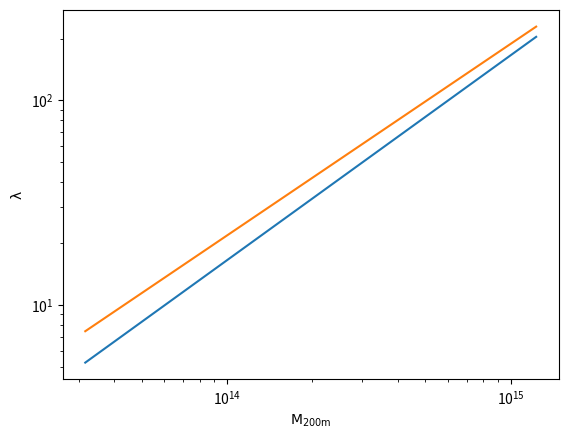

Here is the Python script that generated this plot:
#!/usr/bin/env python
import numpy as np
import matplotlib.pyplot as plt
from scipy.special import erfc

#from clens.util.parameters import NuisanceParameters

class RichnessSelection(object):
    def __init__(self, scaling_relation, lambda_min, lambda_max):
        self.scaling_relation = scaling_relation
        self.lambda_min = lambda_min
        self.lambda_max = lambda_max

    def lnM_selection(self, lnM, z):
        lnlambda_mean = self.scaling_relation.lnlambda_lnM(lnM, z)
        sigma_lambda = self.scaling_relation.scatter(lnM, z)

        x_lo = (np.log(self.lambda_min) - lnlambda_mean)/np.sqrt(2.)/sigma_lambda
        x_hi = (np.log(self.lambda_max) - lnlambda_mean)/np.sqrt(2.)/sigma_lambda
        return 0.5*erfc(x_lo) - 0.5*erfc(x_hi)


class FiducialScalingRelation(object):
    def __init__(self, lgM0=14.6258, alpha_M=1, lambda0=70, sigma_lambda=0.18):
        self.lgM0 = lgM0
        self.alpha_M = alpha_M
        self.lambda0 = lambda0
        self.sigma_lambda = sigma_lambda

    def lnlambda_lnM(self, lnM, z):
        M = np.exp(lnM)
        return np.log(self.lambda0 * (M/10**self.lgM0)**self.alpha_M)

    def scatter(self, lnM, z):
        return self.sigma_lambda 

class Costanzi21ScalingRelation(object):
    def __init__(self, Alam=76.3, Blam=0.957, Clam=0.48, Dlam=0.217):
        # Table IV, column 2 (DES-NC+SPT-MOR, BKG)
        self.Alam = Alam
        self.Blam = Blam
        self.Clam = Clam
        self.Dlam = Dlam

    def lnlambda_lnM(self, lnM, z):
        lnMpivot_Msun = np.log(3e14/0.7)
        return np.log(self.Alam) + self.Blam * (lnM - lnMpivot_Msun) + self.Clam * np.log((1+z)/1.45)

    def scatter(self, lnM, z):
        lam = np.exp(self.lnlambda_lnM(lnM, z))
        sigma_sqr = self.Dlam**2 + (lam - 1)/lam**2
        return np.sqrt(sigma_sqr)

class To21ScalingRelation(object):
    def __init__(self, lnlam0=4.26, A_lnlam=0.943, B_lnlam=0.15, sig_lnlam=0.299):
        self.lnlam0 = lnlam0
        self.A_lnlam = A_lnlam
        self.B_lnlam = B_lnlam
        self.sig_lnlam = sig_lnlam

    def lnlambda_lnM(self, lnM, z):
        lnMpivot_Msun = np.log(5e14/0.7) # Note: should this be 3e14? C21 paper
        return self.lnlam0 + self.A_lnlam * (lnM - lnMpivot_Msun) + self.B_lnlam * np.log((1+z)/1.45)

    def scatter(self, lnM, z):
        lam = np.exp(self.lnlambda_lnM(lnM, z))
        sigma_sqr = self.sig_lnlam**2 + (lam - 1)/lam**2
        return np.sqrt(sigma_sqr)

class Murata18ScalingRelation(object):
    def __init__(self, A_M18=3.207, B_M18=0.993, sigma0_M18=0.456, q_M18=-0.169):
        self.A_M18 = A_M18
        self.B_M18 = B_M18

        self.sigma0_M18 = sigma0_M18
        self.q_M18 = q_M18

        self.lnMpivot_Msun = np.log(3e14/0.7)

    def lnlambda_lnM(self, lnM, z):
        lnMpivot_Msun = np.log(3e14/0.7)
        return self.A_M18 + self.B_M18 * (lnM - self.lnMpivot_Msun)

    def scatter(self, lnM, z):
        sigma = self.sigma0_M18 + self.q_M18 * (lnM - self.lnMpivot_Msun)
        sigma[sigma <= 1e-8] = 1e-8  # avoid negative values
        return sigma


class PrecalculatedCountsBias(object):
    def __init__(self, lens_counts, lens_bias):
        self.lens_counts = lens_counts
        self.lens_bias = lens_bias


def plot_lambda_M(scaling_relation, label=None):
    lgM_arr = np.arange(13.5,15.1,0.01)
    z = 1
    plt.plot(10**lgM_arr, np.exp(scaling_relation.lnlambda_lnM(lgM_arr*np.log(10.), z)), label=label)
    plt.xscale('log')
    plt.yscale('log')
    plt.xlabel(r'$\rm M_{200m}$')
    plt.ylabel(r'$\rm \lambda$')


def plot_selection(scaling_relation):
    lnM_arr = np.linspace(np.log(1e13), np.log(1e15))
    rs1 = RichnessSelection(scaling_relation, lambda_min=10, lambda_max=100)
    plt.plot(lnM_arr/np.log(10.), rs1.lnM_selection(lnM_arr, z))


if __name__ == "__main__":

    # fiducial
    nuisance = {"lgM0": 14.6258, "alpha_M": 1, "lambda0": 70, "sigma_lambda": 0.18}
    scaling_relation = FiducialScalingRelation(**nuisance)
    plot_lambda_M(scaling_relation)

    # Costanzi21
    scaling_relation = Costanzi21ScalingRelation(Alam=72.4, Blam=0.935, Clam=0.51, Dlam=0.207)
    plot_lambda_M(scaling_relation)

    plt.show()